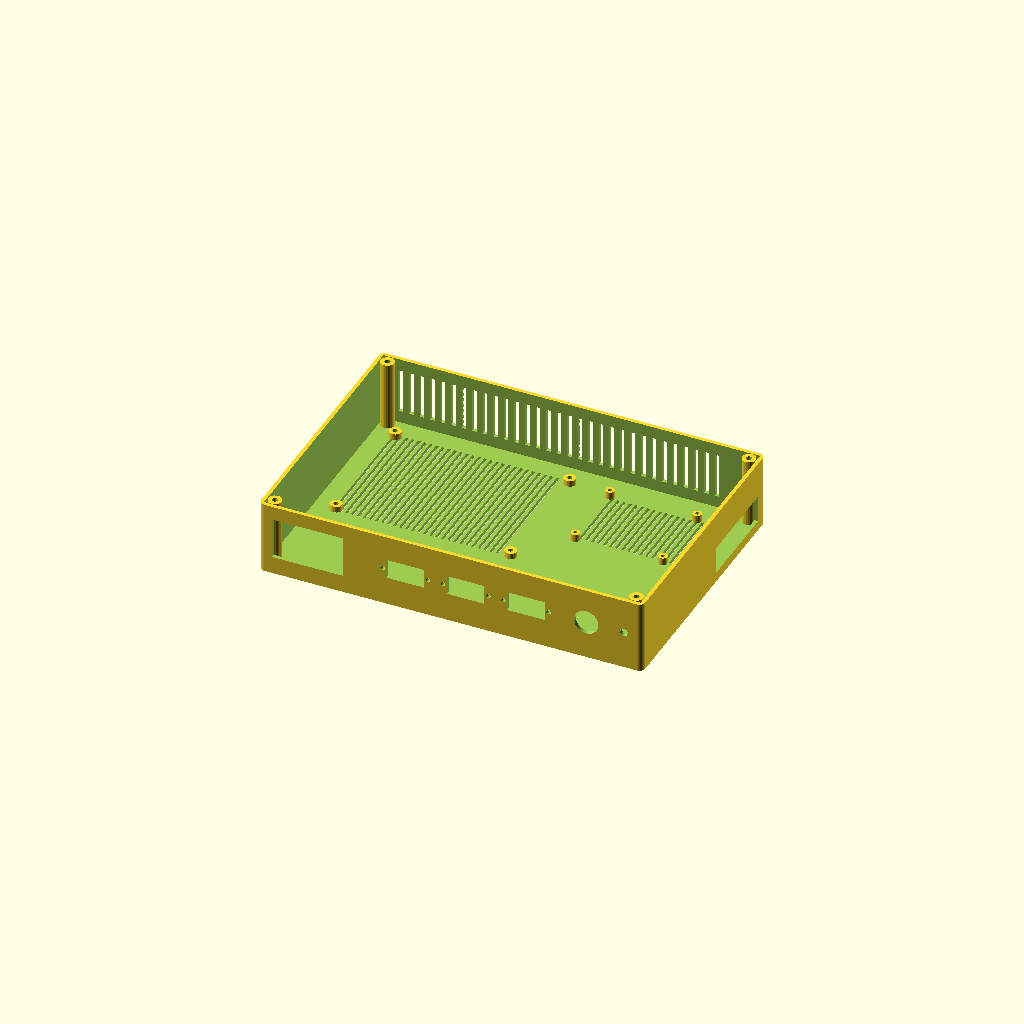
Cell 1: rendered with the file's own defaults.
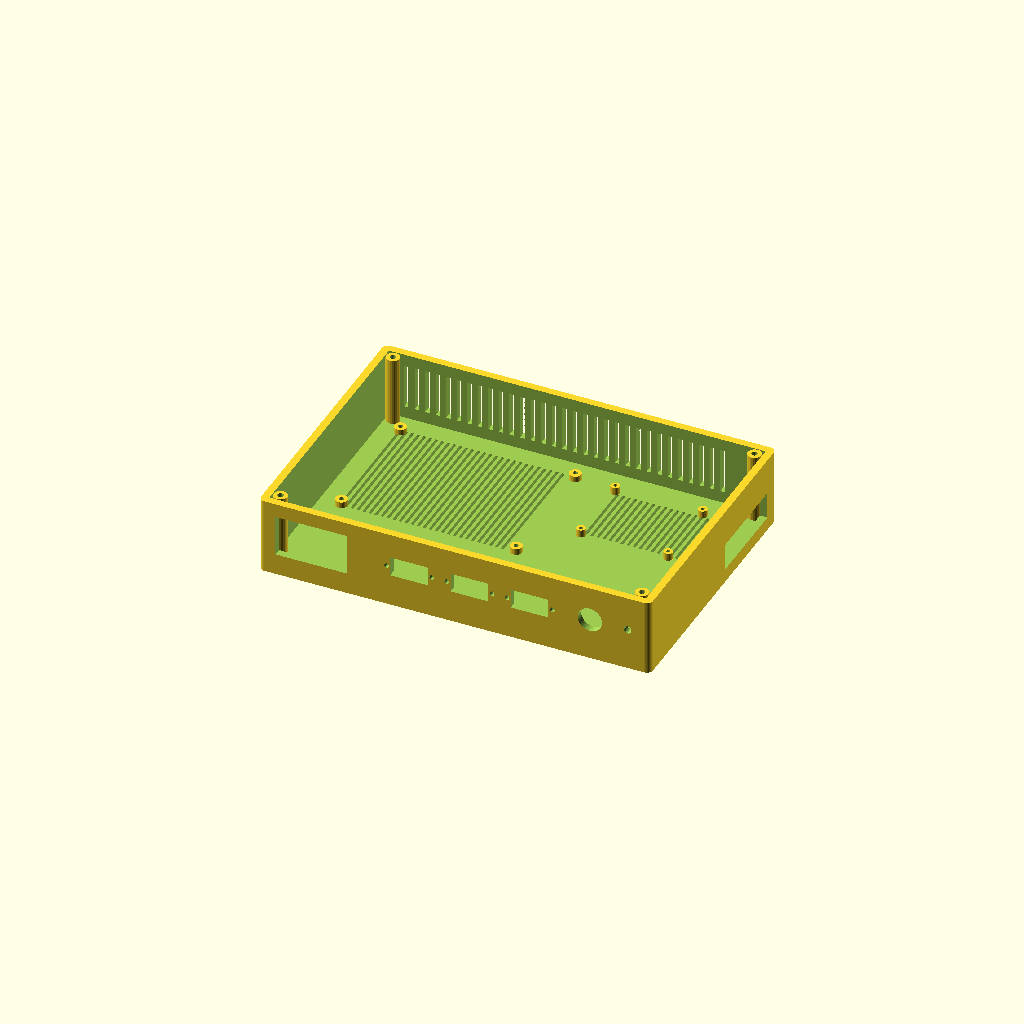
Cell 2: the same model with wall = 5.
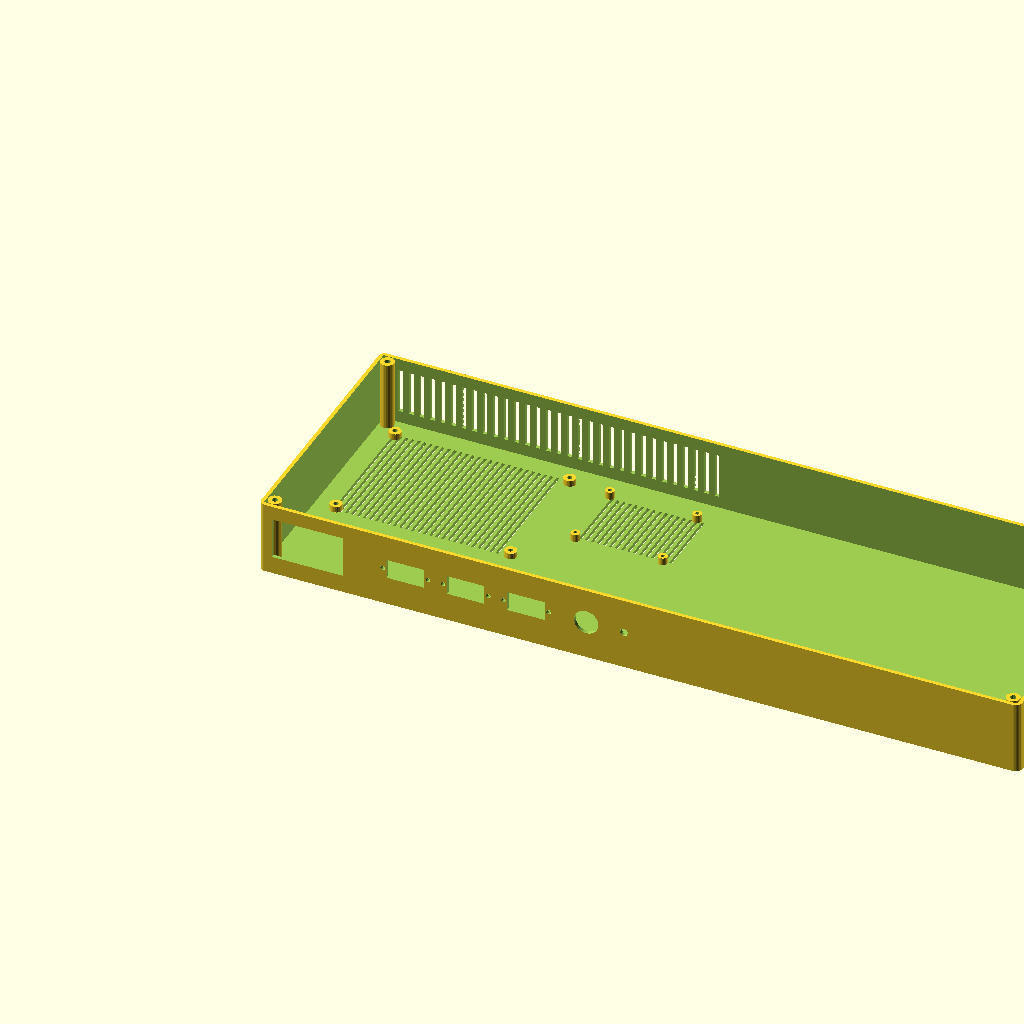
Cell 3 — inner_l set to 500, the other parameters unchanged.
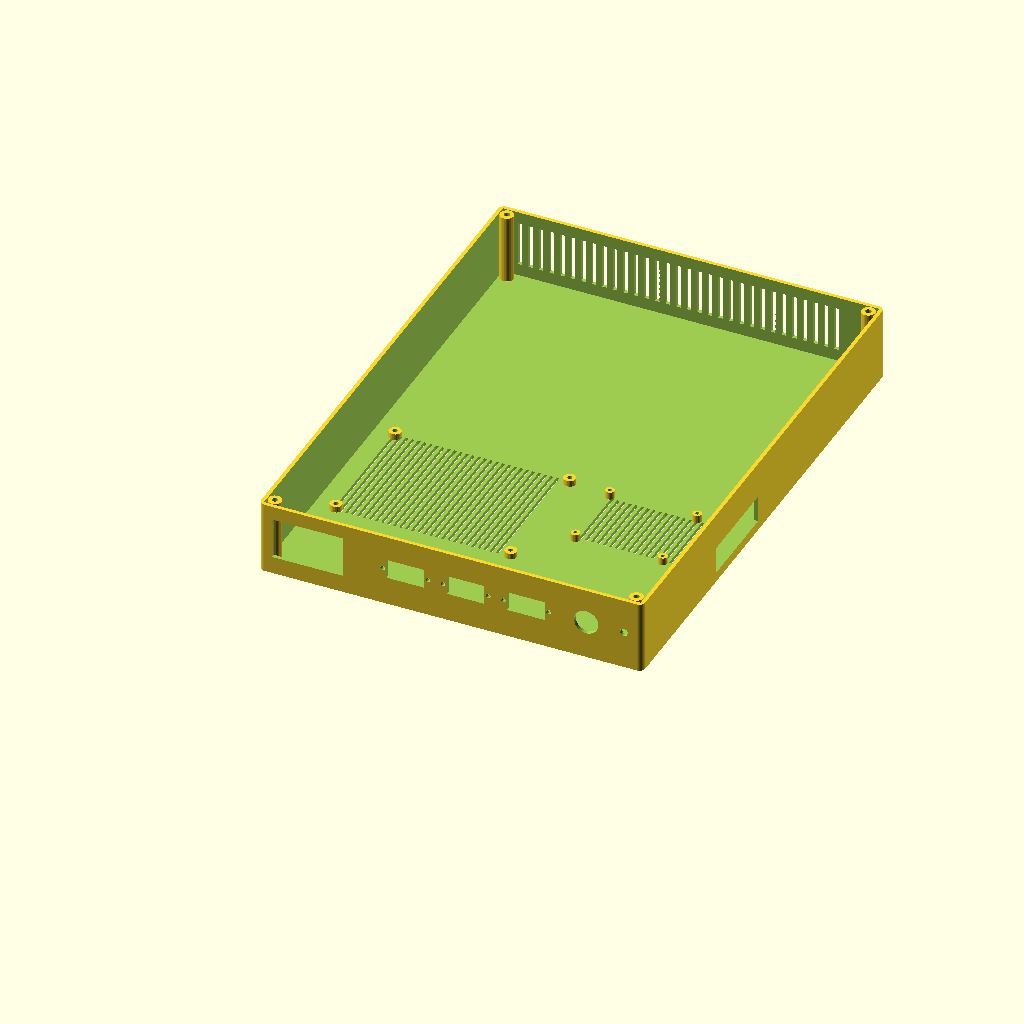
Cell 4: the same model with inner_w = 340.
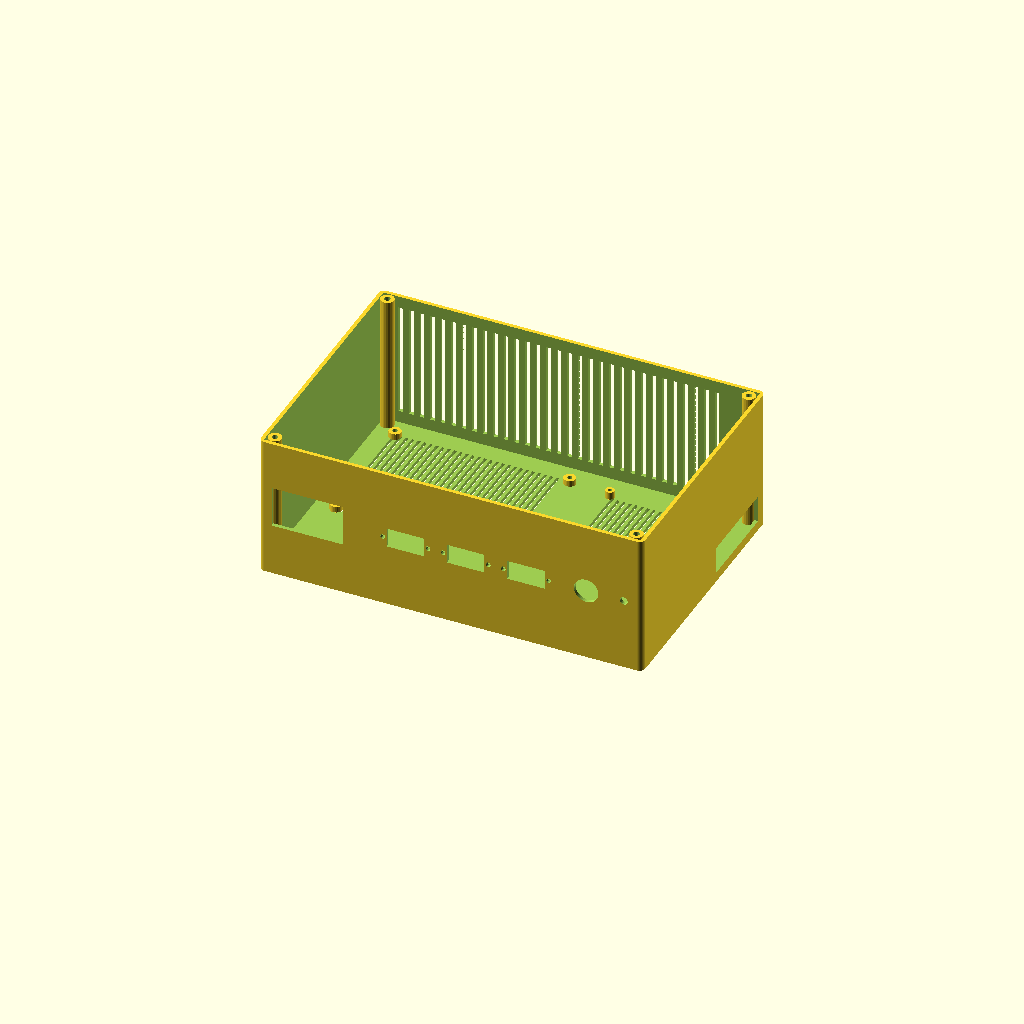
Cell 5 — inner_h set to 92, the other parameters unchanged.
One fixed orthographic camera (rotation 55°, 0°, 25°; colour scheme Cornfield) for every cell.
OpenSCAD source file hardware/enclosure.scad:
// DIY Sync Box enclosure - parametric OpenSCAD model
// Render: openscad -o base.stl -D 'part="base"' enclosure.scad
//         openscad -o lid.stl  -D 'part="lid"'  enclosure.scad
// All dimensions in mm. Internal component sizes marked "MEASURE" are placeholders
// taken from vendor drawings or estimates; measure your parts before printing.

part = "base";          // "base" | "lid" | "both"
wall = 2.5;
inner_l = 250;          // X, left-right (front face is the long side, y = 0)
inner_w = 170;          // Y, front-back
inner_h = 46;           // Z, internal height (LRS-100-5 is 30 mm, Pi 5 + cooler ~ 22 mm)
corner_r = 4;
lid_lip = 3;
screw_d = 3.2;          // M3 lid screws into heat-set inserts at the corners
insert_d = 4.0;

// ---- component footprints (x, y of front-left corner; l, w) ---------------
psu     = [ 8, 65, 129, 97 ];   // Mean Well LRS-100-5, 129 x 97 x 30 (datasheet)
pi5     = [ 155, 100, 85, 56 ]; // Raspberry Pi 5, ports facing +X (right wall)
hdmi_u  = [ 145, 8, 100, 65 ];  // EZCOO EZ-SP12H2 -- MEASURE, estimate 100 x 65 x 22
grabber = [ 75, 8, 65, 25 ];    // MS2130 dongle -- MEASURE, estimate 65 x 25 x 13
pico    = [ 8, 8, 51, 21 ];     // Raspberry Pi Pico 51 x 21
shifter = [ 8, 35, 30, 20 ];    // 74AHCT125 on a small proto board

// Pi 5 mounting holes (from the Pi 5 mechanical drawing): 58 x 49 mm, 3.5 mm from edges
pi_holes = [[3.5, 3.5], [61.5, 3.5], [3.5, 52.5], [61.5, 52.5]];
// LRS-100-5 bottom holes (datasheet): 4 x M3 on a 116 x 84 grid -- verify against your datasheet revision
psu_holes = [[6.5, 6.5], [122.5, 6.5], [6.5, 90.5], [122.5, 90.5]];

// ---- front panel cutouts, positioned along X, centred on Z --------------
// HDMI panel cable flange: 25 x 13 opening, screws 30 mm apart (StarTech/Qaoquda style) -- MEASURE
hdmi_cut = [25, 13];
hdmi_screw_pitch = 30;
front_items = [
    // [x_centre, type]
    [ 30,  "iec"   ],   // IEC C14 fused inlet, opening 27.5 x 47.5 (rotated to lie flat: 47.5 wide x 27.5 high), screws 40 mm
    [ 95,  "hdmi"  ],   // HDMI IN 1
    [ 135, "hdmi"  ],   // HDMI IN 2 (optional, blank if single-source)
    [ 175, "hdmi"  ],   // HDMI OUT
    [ 215, "gx16"  ],   // LED lead, GX16-4, 16 mm hole
    [ 240, "led"   ],   // 5 mm status LED
];

outer_l = inner_l + 2 * wall;
outer_w = inner_w + 2 * wall;
outer_h = inner_h + wall;

module rounded_box(l, w, h, r) {
    hull() for (x = [r, l - r], y = [r, w - r]) translate([x, y, 0]) cylinder(r = r, h = h, $fn = 32);
}

module standoff(h = 5, d = 6, hole = 2.5) {
    difference() { cylinder(d = d, h = h, $fn = 24); cylinder(d = hole, h = h + 1, $fn = 16); }
}

module front_cutouts() {
    // cut through the front wall (y from -1 to wall+1), centred at z = inner_h/2 + wall
    zc = wall + inner_h / 2;
    for (it = front_items) {
        x = wall + it[0];
        t = it[1];
        translate([x, -1, zc]) rotate([-90, 0, 0]) {
            if (t == "hdmi") {
                translate([-hdmi_cut[0]/2, -hdmi_cut[1]/2, 0]) cube([hdmi_cut[0], hdmi_cut[1], wall + 2]);
                for (sx = [-1, 1]) translate([sx * hdmi_screw_pitch / 2, 0, 0]) cylinder(d = 3.2, h = wall + 2, $fn = 16);
            } else if (t == "iec") {
                translate([-47.5/2, -27.5/2, 0]) cube([47.5, 27.5, wall + 2]);
                for (sx = [-1, 1]) translate([sx * 40 / 2, 0, 0]) cylinder(d = 3.2, h = wall + 2, $fn = 16);
            } else if (t == "gx16") {
                cylinder(d = 16.2, h = wall + 2, $fn = 48);
            } else if (t == "led") {
                cylinder(d = 5.2, h = wall + 2, $fn = 24);
            }
        }
    }
}

module vent_slots(x0, y0, count, len, pitch = 4, slot = 1.8) {
    for (i = [0 : count - 1]) translate([x0 + i * pitch, y0, -1]) cube([slot, len, wall + 2]);
}

module base() {
    difference() {
        rounded_box(outer_l, outer_w, outer_h, corner_r);
        translate([wall, wall, wall]) cube([inner_l, inner_w, inner_h + 1]);
        front_cutouts();
        // right wall: Pi 5 USB / Ethernet service opening (2 x USB3 + 2 x USB2 + RJ45 ~ 60 x 18)
        translate([outer_l - wall - 1, wall + pi5[1] + 2, wall + 4]) cube([wall + 2, 60, 18]);
        // floor vents under the Pi and the PSU
        translate([0, 0, 0]) {
            vent_slots(wall + pi5[0] + 5, wall + pi5[1] + 5, 16, pi5[3] - 10);
            vent_slots(wall + psu[0] + 5, wall + psu[1] + 5, 28, psu[3] - 10);
        }
        // rear wall vents
        for (i = [0 : 30]) translate([wall + 10 + i * 7, outer_w - wall - 1, wall + 8]) cube([3, wall + 2, inner_h - 16]);
    }
    // standoffs
    for (h = pi_holes) translate([wall + pi5[0] + h[0], wall + pi5[1] + h[1], wall]) standoff(h = 5);
    for (h = psu_holes) translate([wall + psu[0] + h[0], wall + psu[1] + h[1], wall]) standoff(h = 4, d = 8, hole = 3.2);
    // lid screw posts with heat-set insert holes at the corners
    for (x = [wall + 5, outer_l - wall - 5], y = [wall + 5, outer_w - wall - 5])
        translate([x, y, wall]) difference() { cylinder(d = 9, h = inner_h, $fn = 24); cylinder(d = insert_d, h = inner_h + 1, $fn = 16); }
}

module lid() {
    difference() {
        union() {
            rounded_box(outer_l, outer_w, wall, corner_r);
            translate([wall + 0.3, wall + 0.3, wall]) difference() {
                cube([inner_l - 0.6, inner_w - 0.6, lid_lip]);
                translate([wall, wall, -1]) cube([inner_l - 0.6 - 2 * wall, inner_w - 0.6 - 2 * wall, lid_lip + 2]);
            }
        }
        for (x = [wall + 5, outer_l - wall - 5], y = [wall + 5, outer_w - wall - 5])
            translate([x, y, -1]) cylinder(d = screw_d, h = wall + lid_lip + 2, $fn = 16);
        // top vents over the Pi (active cooler exhaust) and the PSU
        vent_slots(wall + pi5[0] + 5, wall + pi5[1] + 5, 18, pi5[3] - 10);
        vent_slots(wall + psu[0] + 5, wall + psu[1] + 5, 28, psu[3] - 10);
        // port labels (engraved 0.6 mm)
        labels = [[95, "IN 1"], [135, "IN 2"], [175, "OUT"], [215, "LED"], [30, "AC"]];
        for (l = labels) translate([wall + l[0], wall + 6, wall - 0.6]) linear_extrude(1) text(l[1], size = 5, halign = "center");
    }
}

if (part == "base" || part == "both") base();
if (part == "lid") lid();
if (part == "both") translate([0, outer_w + 15, 0]) lid();
Customizer parameters (derived from the source; name, type, default, range or options):
part: string, default "base"
wall: number, default 2.5
inner_l: number, default 250
inner_w: number, default 170
inner_h: number, default 46
corner_r: number, default 4
lid_lip: number, default 3
screw_d: number, default 3.2
insert_d: number, default 4
psu: vector, default [8, 65, 129, 97]
pi5: vector, default [155, 100, 85, 56]
hdmi_u: vector, default [145, 8, 100, 65]
grabber: vector, default [75, 8, 65, 25]
pico: vector, default [8, 8, 51, 21]
shifter: vector, default [8, 35, 30, 20]
hdmi_cut: vector, default [25, 13]
hdmi_screw_pitch: number, default 30
